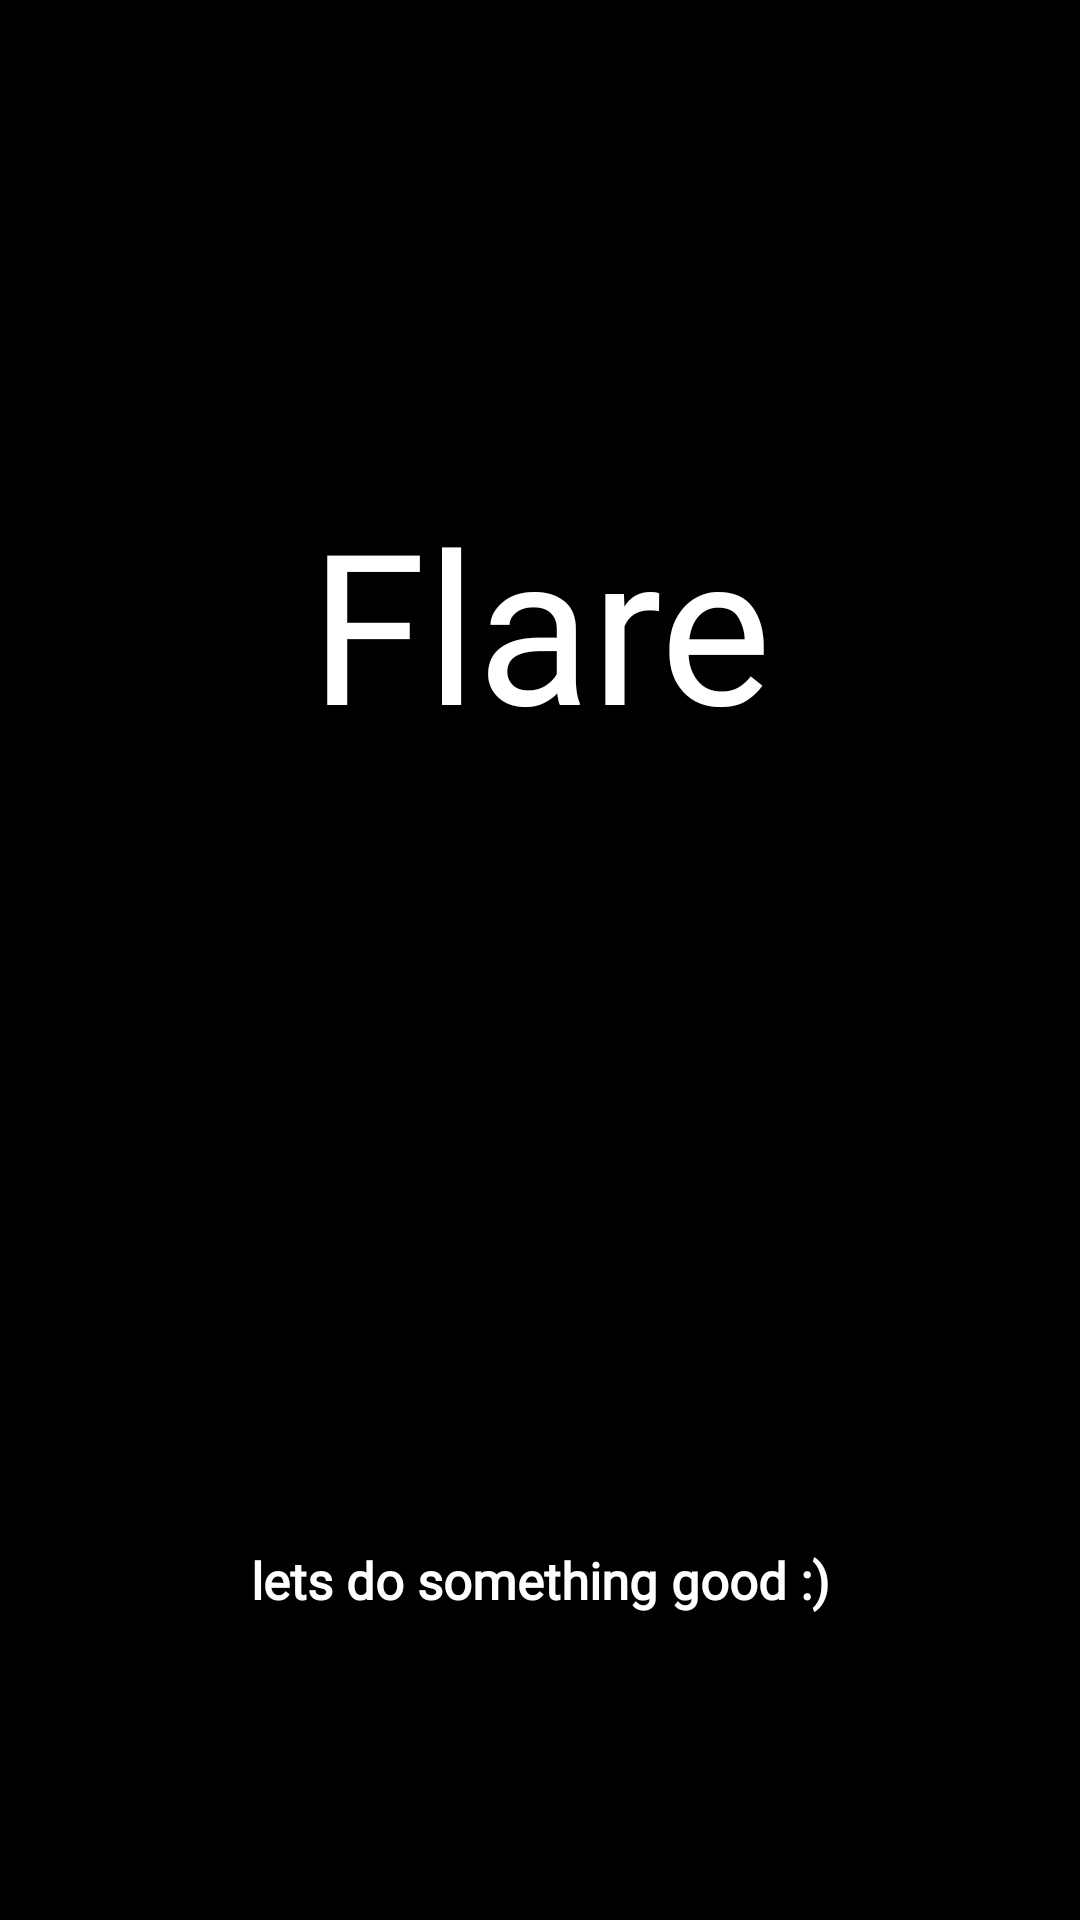

Write the Android layout XML for this screen, with the resource values it uses.
<!-- AndroidManifest.xml: application theme AppTheme -->
<!-- res/layout/activity_splash.xml -->
<?xml version="1.0" encoding="utf-8"?>
<RelativeLayout xmlns:android="http://schemas.android.com/apk/res/android"
    xmlns:app="http://schemas.android.com/apk/res-auto"
    xmlns:tools="http://schemas.android.com/tools"
    android:layout_width="match_parent"
    android:layout_height="match_parent"
    tools:context=".GENERAL.MainActivity"
    android:background="@color/Black">

    <ImageView
        android:layout_width="match_parent"
        android:layout_height="match_parent"
        android:contentDescription="splash_image"
        android:src="@drawable/fulki_logo"
        android:scaleType="centerCrop"
        android:alpha="0.3"
        />

    <TextView
        android:textColor="@color/White"
        android:layout_width="match_parent"
        android:layout_height="wrap_content"
        android:layout_alignParentStart="true"
        android:layout_alignParentTop="true"
        android:layout_marginTop="161dp"
        android:fontFamily="@font/averia_serif_libre_bold"
        android:text="Flare"
        android:textAlignment="center"
        android:textSize="70sp"
        tools:fontFamily="@font/bungee" />

    <TextView
        android:layout_width="match_parent"
        android:layout_height="wrap_content"
        android:layout_alignParentBottom="true"
        android:layout_alignParentStart="true"
        android:layout_marginBottom="102dp"
        android:fontFamily="@font/averia_serif_libre_bold"
        android:text="lets do something good :)"
        android:textAlignment="center"
        android:textColor="@color/White"
        android:textSize="17sp"
        android:textStyle="bold" />

</RelativeLayout>
<!-- resources referenced by this layout -->
<resources>
  <color name="Black">#000000</color>
  <color name="White">#fff</color>
  <style name="AppTheme" parent="Theme.AppCompat.Light">
          
          <item name="colorPrimary">@color/colorPrimary</item>
          <item name="colorPrimaryDark">@color/colorPrimaryDark</item>
          <item name="colorAccent">@color/colorAccent</item>
          <item name="android:windowActivityTransitions">true</item>
          <item name="actionMenuTextColor">@color/Black</item>
          <item name="titleTextColor">@color/Black</item>
          <item name="actionBarDivider">@color/colorPrimaryDark</item>
  
          
          
          <item name="android:textSize">15sp</item>
          <item name="android:popupTheme"> @style/Base.Widget.AppCompat.PopupWindow</item>
          
      </style>
  <color name="colorPrimary">#fff</color>
  <color name="colorPrimaryDark">#17733c</color>
  <color name="colorAccent">#5b91ba</color>
</resources>
